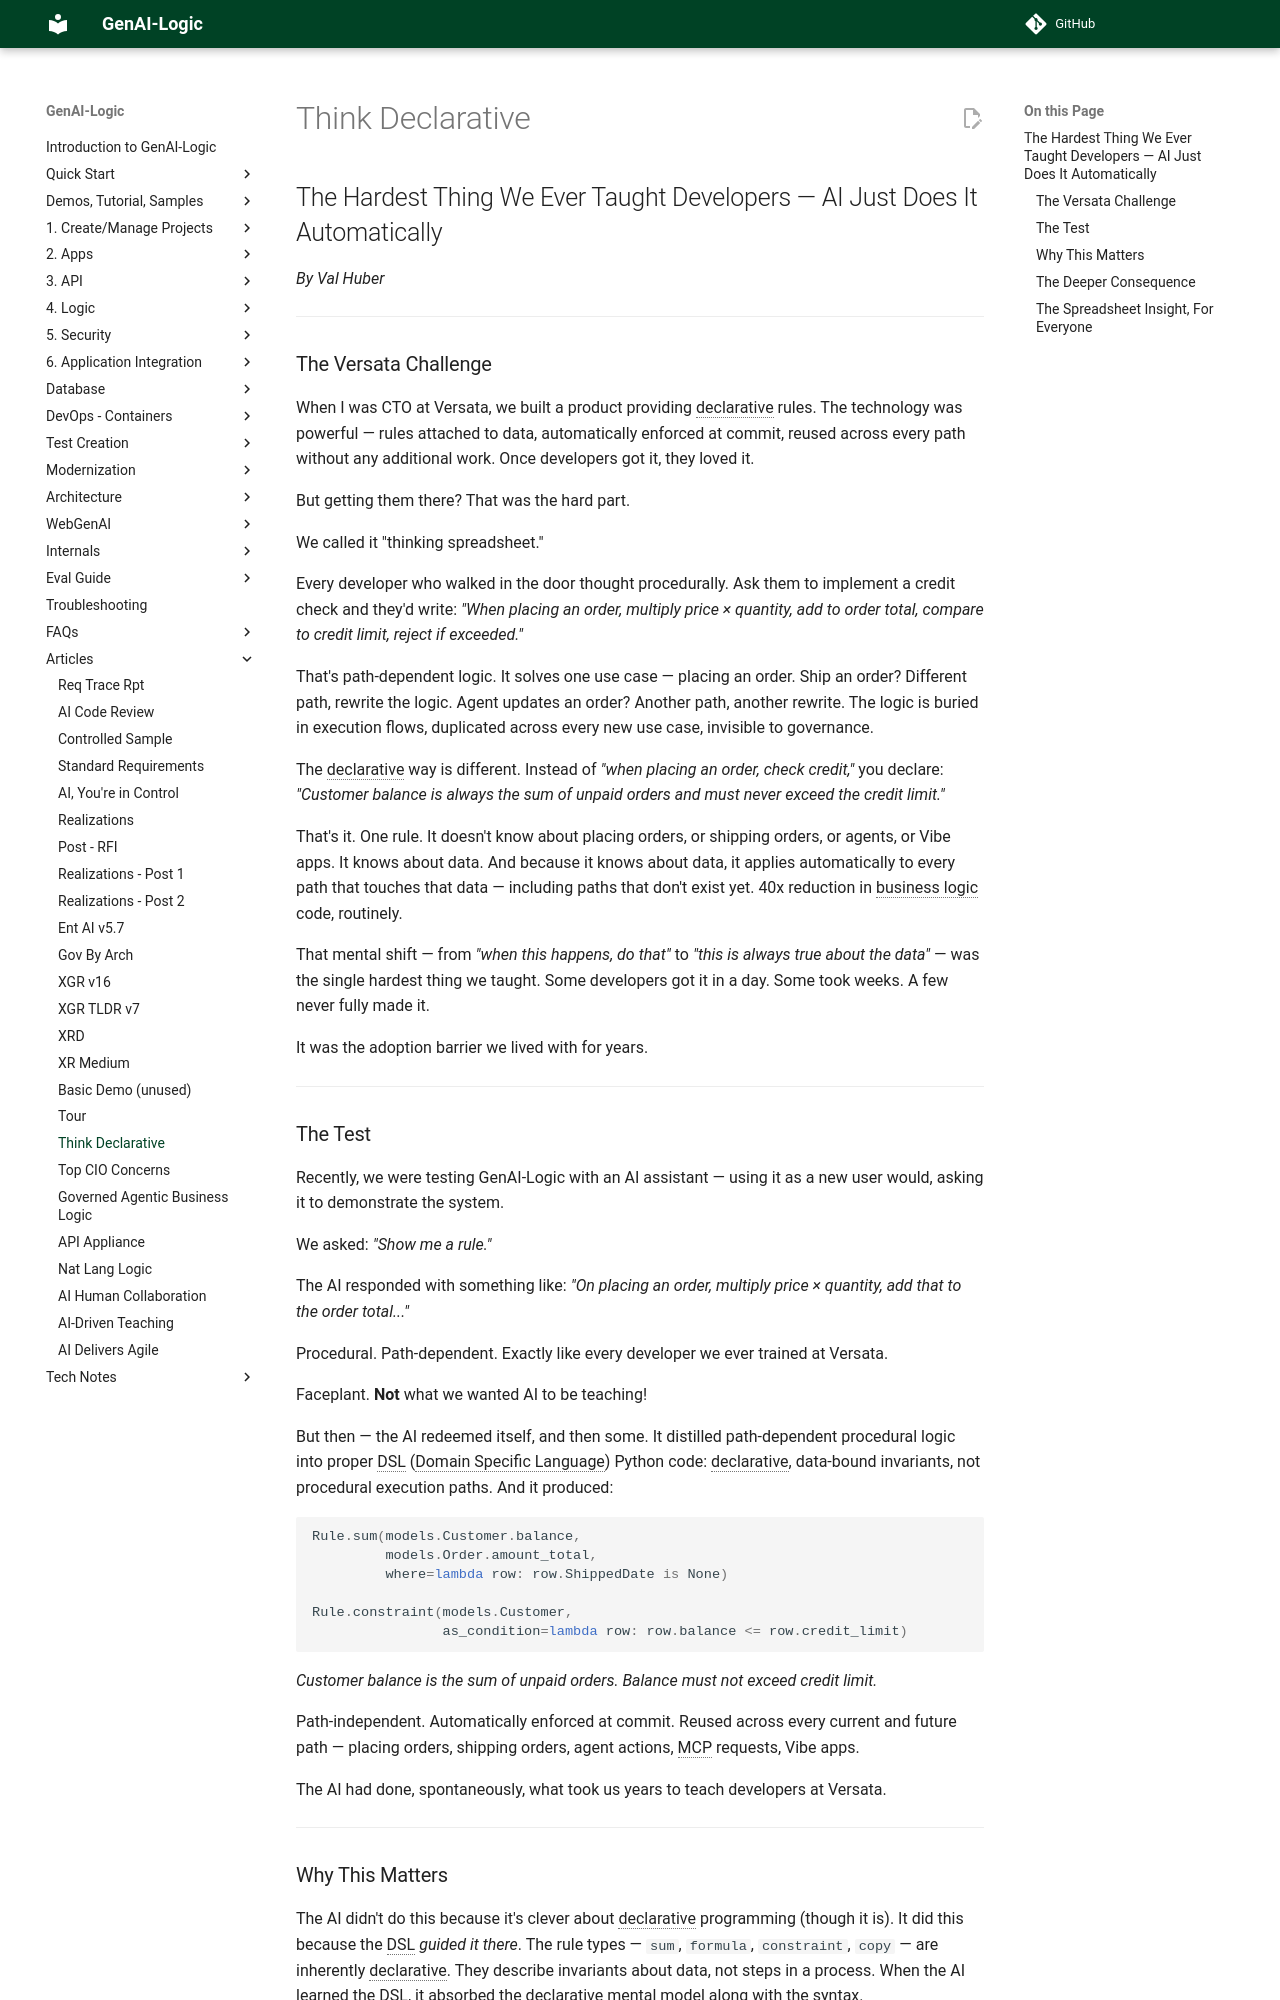

repository: ApiLogicServer/Docs · page: Tech-declarative/index.html · generator: jekyll

# The Hardest Thing We Ever Taught Developers — AI Just Does It Automatically

*By Val Huber*

---

## The Versata Challenge

When I was CTO at Versata, we built a product providing declarative rules. The technology was powerful — rules attached to data, automatically enforced at commit, reused across every path without any additional work. Once developers got it, they loved it.

But getting them there? That was the hard part.

We called it "thinking spreadsheet."

Every developer who walked in the door thought procedurally. Ask them to implement a credit check and they'd write: *"When placing an order, multiply price × quantity, add to order total, compare to credit limit, reject if exceeded."*

That's path-dependent logic. It solves one use case — placing an order. Ship an order? Different path, rewrite the logic. Agent updates an order? Another path, another rewrite. The logic is buried in execution flows, duplicated across every new use case, invisible to governance.

The declarative way is different. Instead of *"when placing an order, check credit,"* you declare: *"Customer balance is always the sum of unpaid orders and must never exceed the credit limit."*

That's it. One rule. It doesn't know about placing orders, or shipping orders, or agents, or Vibe apps. It knows about data. And because it knows about data, it applies automatically to every path that touches that data — including paths that don't exist yet.  40x reduction in business logic code, routinely.

That mental shift — from *"when this happens, do that"* to *"this is always true about the data"* — was the single hardest thing we taught. Some developers got it in a day. Some took weeks. A few never fully made it.

It was the adoption barrier we lived with for years.

---

## The Test

Recently, we were testing GenAI-Logic with an AI assistant — using it as a new user would, asking it to demonstrate the system.

We asked: *"Show me a rule."*

The AI responded with something like: *"On placing an order, multiply price × quantity, add that to the order total..."*

Procedural. Path-dependent. Exactly like every developer we ever trained at Versata.

Faceplant.  **Not** what we wanted AI to be teaching!

But then — the AI redeemed itself, and then some. It distilled path-dependent procedural logic into proper DSL (Domain Specific Language) Python code: declarative, data-bound invariants, not procedural execution paths. And it produced:

```python
Rule.sum(models.Customer.balance, 
         models.Order.amount_total,
         where=lambda row: row.ShippedDate is None)

Rule.constraint(models.Customer, 
                as_condition=lambda row: row.balance <= row.credit_limit)
```

*Customer balance is the sum of unpaid orders. Balance must not exceed credit limit.*

Path-independent. Automatically enforced at commit. Reused across every current and future path — placing orders, shipping orders, agent actions, MCP requests, Vibe apps.

The AI had done, spontaneously, what took us years to teach developers at Versata.

---
